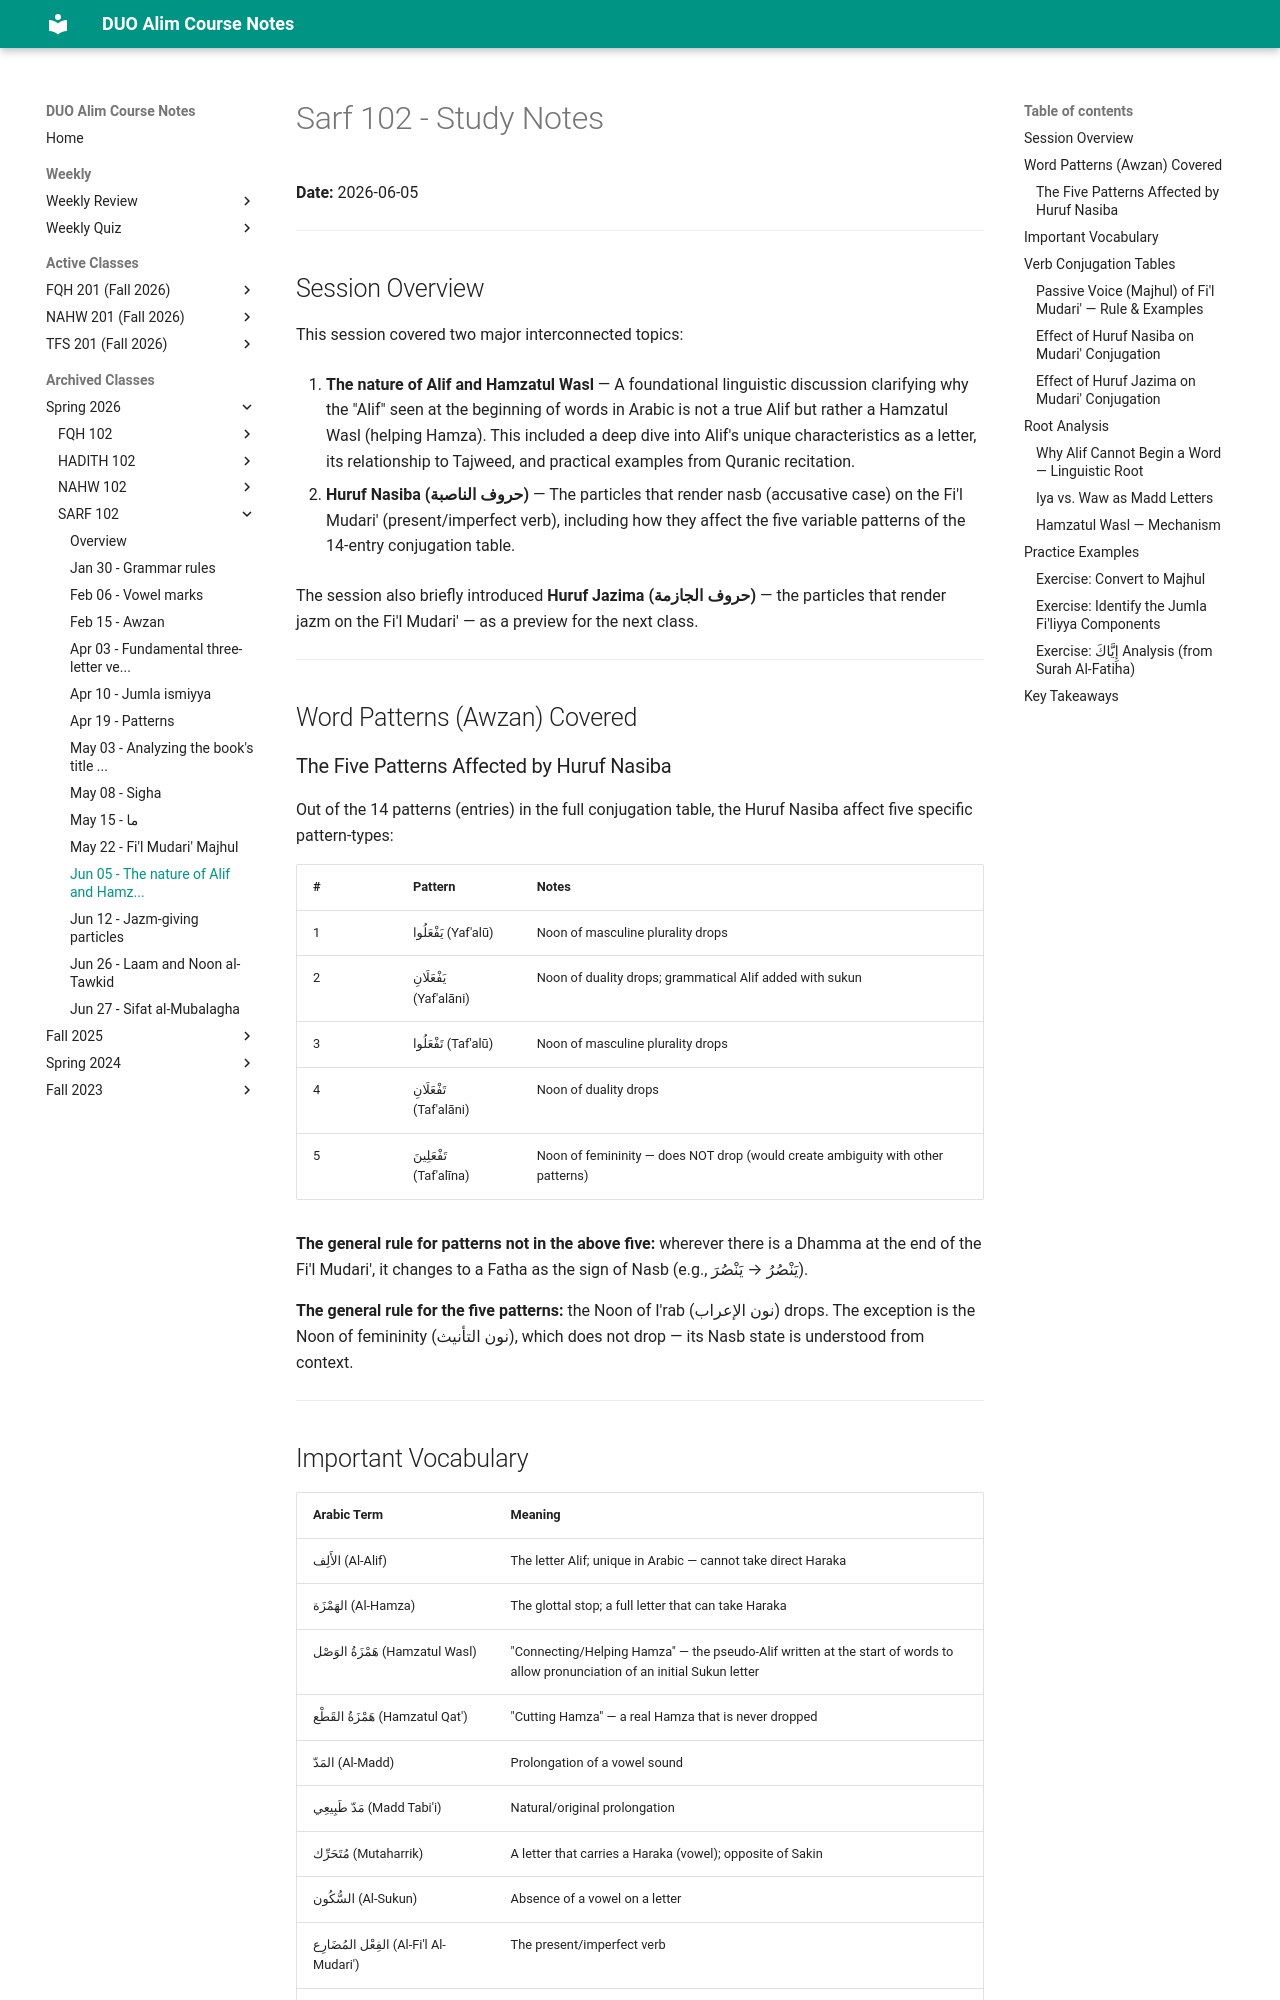

repository: MuhammedHMahmood/duo-alim-course-notes · page: sarf/102/2026-06-05/index.html · generator: mkdocs

# Sarf 102 - Study Notes
**Date:** 2026-06-05

---

## Session Overview

This session covered two major interconnected topics:

1. **The nature of Alif and Hamzatul Wasl** — A foundational linguistic discussion clarifying why the "Alif" seen at the beginning of words in Arabic is not a true Alif but rather a Hamzatul Wasl (helping Hamza). This included a deep dive into Alif's unique characteristics as a letter, its relationship to Tajweed, and practical examples from Quranic recitation.

2. **Huruf Nasiba (حروف الناصبة)** — The particles that render nasb (accusative case) on the Fi'l Mudari' (present/imperfect verb), including how they affect the five variable patterns of the 14-entry conjugation table.

The session also briefly introduced **Huruf Jazima (حروف الجازمة)** — the particles that render jazm on the Fi'l Mudari' — as a preview for the next class.

---

## Word Patterns (Awzan) Covered

### The Five Patterns Affected by Huruf Nasiba

Out of the 14 patterns (entries) in the full conjugation table, the Huruf Nasiba affect five specific pattern-types:

| # | Pattern | Notes |
|---|---------|-------|
| 1 | يَفْعَلُوا (Yaf'alū) | Noon of masculine plurality drops |
| 2 | يَفْعَلَانِ (Yaf'alāni) | Noon of duality drops; grammatical Alif added with sukun |
| 3 | تَفْعَلُوا (Taf'alū) | Noon of masculine plurality drops |
| 4 | تَفْعَلَانِ (Taf'alāni) | Noon of duality drops |
| 5 | تَفْعَلِينَ (Taf'alīna) | Noon of femininity — does NOT drop (would create ambiguity with other patterns) |

**The general rule for patterns not in the above five:** wherever there is a Dhamma at the end of the Fi'l Mudari', it changes to a Fatha as the sign of Nasb (e.g., يَنْصُرُ → يَنْصُرَ).

**The general rule for the five patterns:** the Noon of I'rab (نون الإعراب) drops. The exception is the Noon of femininity (نون التأنيث), which does not drop — its Nasb state is understood from context.

---
